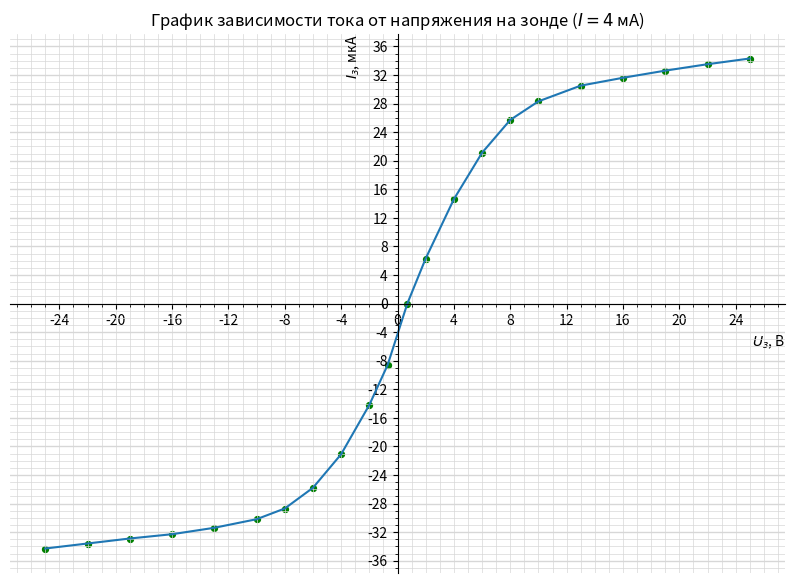

Reproduce this figure in Python.
import numpy as np
import matplotlib.pyplot as plt
from matplotlib.ticker import MultipleLocator

plt.figure(figsize=(10,7))  #Размер изображения
plt.title('График зависимости тока от напряжения на зонде ($I = 4$ мА)') # Заголовок

x = [25,	22,	19,	16,	13,	10,	8,	6,	4,	2,	0.7,	-0.7,	-2,	-4,	-6,	-8,	-10,	-13,	-16,	-19,	-22,	-25] # Координата x
y = [39.5,	38.7,	37.8,	36.8,	35.7,	33.5,	30.9,	26.3,	19.8,	11.5,	5.2,	-3.4,	-9,	-15.9,	-20.6,	-23.5,	-25,	-26.2,	-27.1,	-27.7,	-28.4,	-29.1] # Координата y

y = [_y - 5.2 for _y in y]

plt.scatter(x, y, s=18, c='green')  # Экспериментальные точки на графике

plt.xlabel('$U_з$, В', loc='right') # Подпись абсцисс
plt.ylabel('$I_з$, мкА', loc='top') # Подпись ординат

plt.plot(x, y)


DP = 2
ax = plt.gca()

ax.spines['left'].set_position('center')
ax.spines['bottom'].set_position('center')
ax.spines['top'].set_visible(False)
ax.spines['right'].set_visible(False)

## Характеристики сетки

ax.yaxis.set_minor_locator(MultipleLocator(1))
ax.yaxis.set_major_locator(MultipleLocator(4))
ax.xaxis.set_minor_locator(MultipleLocator(1))
ax.xaxis.set_major_locator(MultipleLocator(4))
ax.yaxis.grid(True,'major',linewidth=2/DP,linestyle='-',color='#d7d7d7')
ax.xaxis.grid(True,'minor',linewidth=1/DP,linestyle='-',color='#d7d7d7')
ax.yaxis.grid(True,'minor',linewidth=1/DP,linestyle='-',color='#d7d7d7')
ax.xaxis.grid(True,'major',linewidth=1/DP,linestyle='-',color='#d7d7d7',zorder=0)

plt.savefig('zond_1')